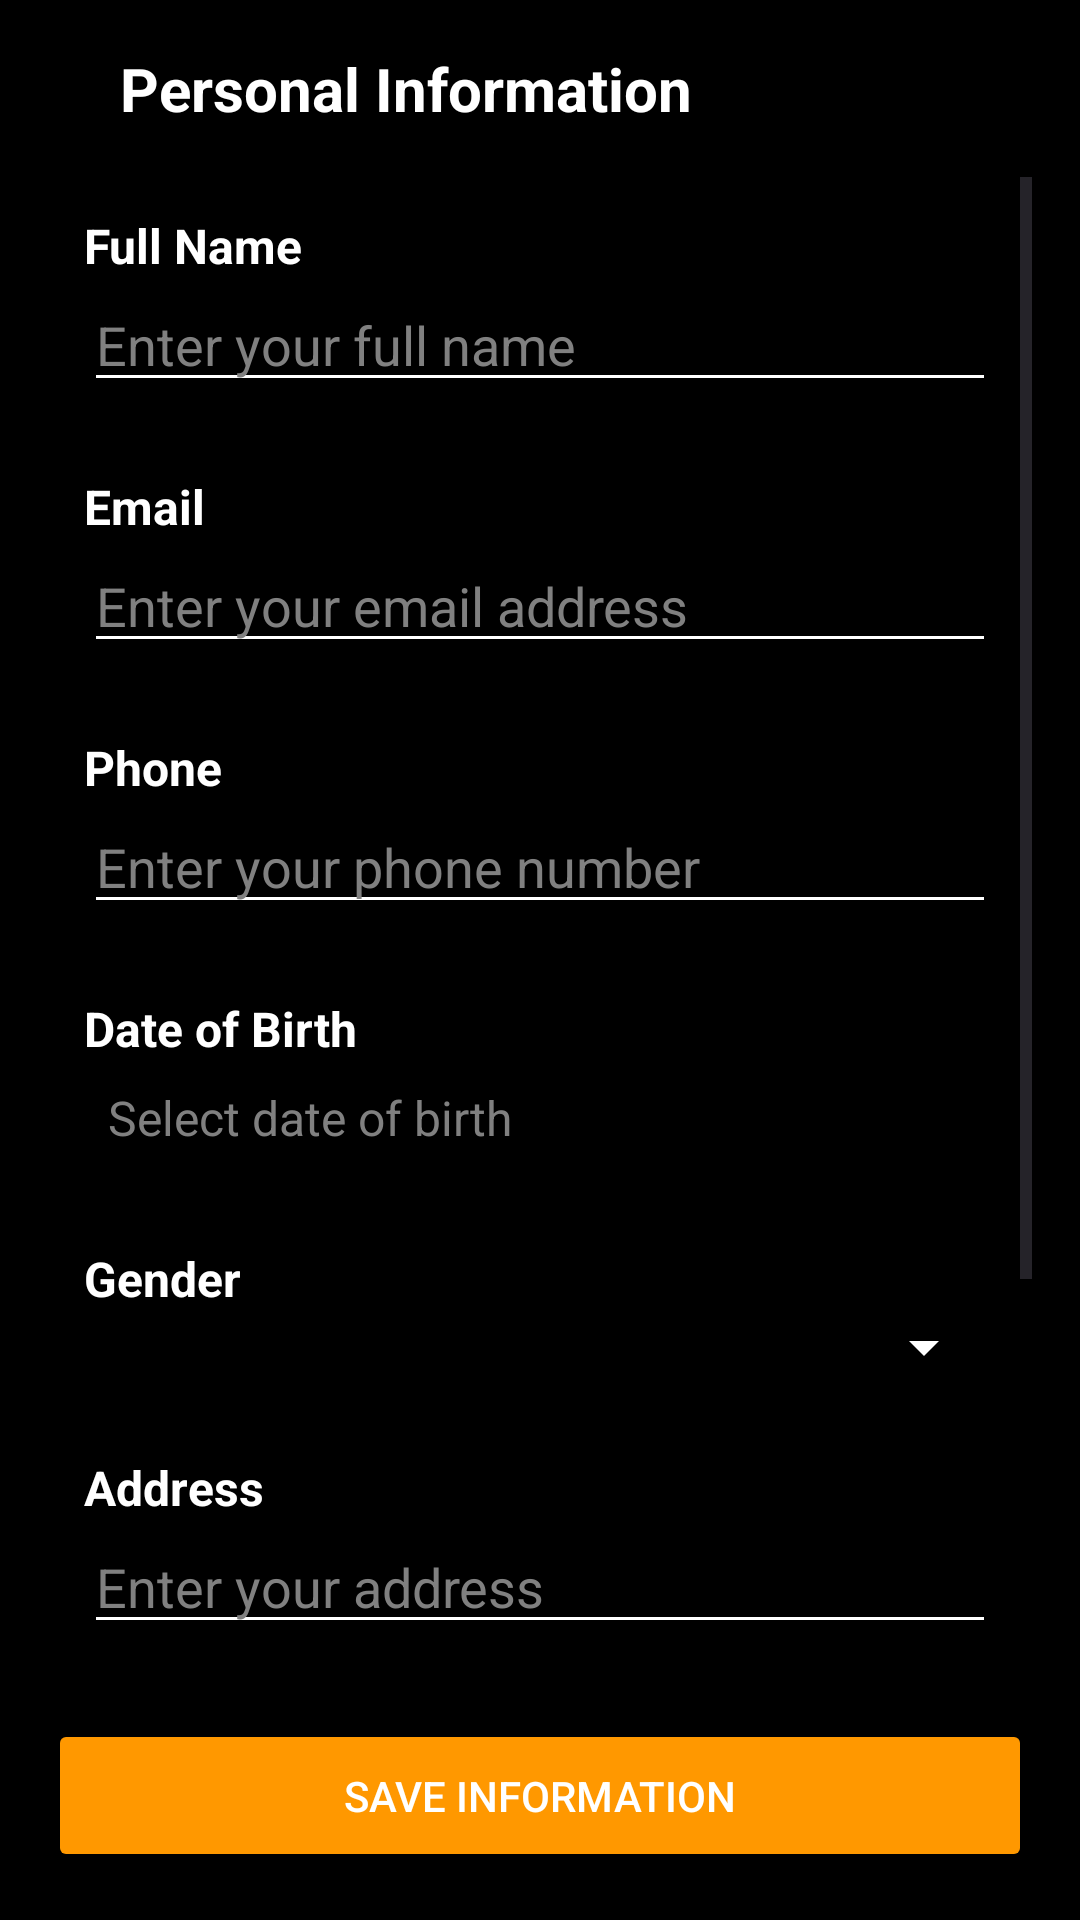

Layout XML and referenced resources for this Android screen:
<!-- AndroidManifest.xml: application theme Theme.StiveWorkoutApp -->
<!-- res/layout/activity_personal_info.xml -->
<?xml version="1.0" encoding="utf-8"?>
<LinearLayout
    xmlns:android="http://schemas.android.com/apk/res/android"
    xmlns:app="http://schemas.android.com/apk/res-auto"
    android:layout_width="match_parent"
    android:layout_height="match_parent"
    android:background="@android:color/black"
    android:orientation="vertical"
    android:padding="16dp">

    
    <LinearLayout
        android:layout_width="match_parent"
        android:layout_height="wrap_content"
        android:orientation="horizontal"
        android:gravity="center_vertical"
        android:layout_marginBottom="16dp">

        <ImageView
            android:id="@+id/personal_info_back_arrow"
            android:layout_width="wrap_content"
            android:layout_height="wrap_content"
            android:src="@drawable/baseline_arrow_back_24"
            app:tint="@android:color/white"
            android:padding="8dp" />

        <TextView
            android:layout_width="wrap_content"
            android:layout_height="wrap_content"
            android:text="Personal Information"
            android:textColor="@android:color/white"
            android:textSize="20sp"
            android:textStyle="bold"
            android:layout_marginStart="8dp" />
    </LinearLayout>

    
    <ScrollView
        android:layout_width="match_parent"
        android:layout_height="0dp"
        android:layout_weight="1">

        <LinearLayout
            android:layout_width="match_parent"
            android:layout_height="wrap_content"
            android:orientation="vertical">

            
            <LinearLayout
                android:layout_width="match_parent"
                android:layout_height="wrap_content"
                android:orientation="vertical"
                android:padding="12dp">

                <TextView
                    android:layout_width="wrap_content"
                    android:layout_height="wrap_content"
                    android:text="Full Name"
                    android:textColor="@android:color/white"
                    android:textSize="16sp"
                    android:textStyle="bold" />

                <EditText
                    android:id="@+id/edit_username"
                    android:layout_width="match_parent"
                    android:layout_height="wrap_content"
                    android:hint="Enter your full name"
                    android:textColorHint="#808080"
                    android:textColor="@android:color/white"
                    android:backgroundTint="@android:color/white"
                    android:inputType="textPersonName" />
            </LinearLayout>

            
            <LinearLayout
                android:layout_width="match_parent"
                android:layout_height="wrap_content"
                android:orientation="vertical"
                android:padding="12dp">

                <TextView
                    android:layout_width="wrap_content"
                    android:layout_height="wrap_content"
                    android:text="Email"
                    android:textColor="@android:color/white"
                    android:textSize="16sp"
                    android:textStyle="bold" />

                <EditText
                    android:id="@+id/edit_email"
                    android:layout_width="match_parent"
                    android:layout_height="wrap_content"
                    android:hint="Enter your email address"
                    android:textColorHint="#808080"
                    android:textColor="@android:color/white"
                    android:backgroundTint="@android:color/white"
                    android:inputType="textEmailAddress" />
            </LinearLayout>

            
            <LinearLayout
                android:layout_width="match_parent"
                android:layout_height="wrap_content"
                android:orientation="vertical"
                android:padding="12dp">

                <TextView
                    android:layout_width="wrap_content"
                    android:layout_height="wrap_content"
                    android:text="Phone"
                    android:textColor="@android:color/white"
                    android:textSize="16sp"
                    android:textStyle="bold" />

                <EditText
                    android:id="@+id/edit_phone"
                    android:layout_width="match_parent"
                    android:layout_height="wrap_content"
                    android:hint="Enter your phone number"
                    android:textColorHint="#808080"
                    android:textColor="@android:color/white"
                    android:backgroundTint="@android:color/white"
                    android:inputType="phone" />
            </LinearLayout>

            
            <LinearLayout
                android:id="@+id/dob_container"
                android:layout_width="match_parent"
                android:layout_height="wrap_content"
                android:orientation="vertical"
                android:padding="12dp"
                android:background="?android:attr/selectableItemBackground"
                android:clickable="true"
                android:focusable="true">

                <TextView
                    android:layout_width="wrap_content"
                    android:layout_height="wrap_content"
                    android:text="Date of Birth"
                    android:textColor="@android:color/white"
                    android:textSize="16sp"
                    android:textStyle="bold" />

                <TextView
                    android:id="@+id/text_dob"
                    android:layout_width="match_parent"
                    android:layout_height="wrap_content"
                    android:text="Select date of birth"
                    android:textColor="#808080"
                    android:textSize="16sp"
                    android:padding="8dp" />
            </LinearLayout>

            
            <LinearLayout
                android:layout_width="match_parent"
                android:layout_height="wrap_content"
                android:orientation="horizontal"
                android:gravity="center_vertical"
                android:padding="12dp"
                android:background="?android:attr/selectableItemBackground"
                android:clickable="true"
                android:focusable="true">

                <LinearLayout
                    android:layout_width="match_parent"
                    android:layout_height="wrap_content"
                    android:orientation="vertical">

                    <TextView
                        android:layout_width="wrap_content"
                        android:layout_height="wrap_content"
                        android:text="Gender"
                        android:textColor="@android:color/white"
                        android:textSize="16sp"
                        android:textStyle="bold" />

                    <Spinner
                        android:id="@+id/spinner_gender"
                        android:layout_width="match_parent"
                        android:layout_height="wrap_content"
                        android:popupBackground="@android:color/white"
                        android:backgroundTint="@android:color/white"
                        android:saveEnabled="true" />
                </LinearLayout>
            </LinearLayout>

            
            <LinearLayout
                android:layout_width="match_parent"
                android:layout_height="wrap_content"
                android:orientation="vertical"
                android:padding="12dp">

                <TextView
                    android:layout_width="wrap_content"
                    android:layout_height="wrap_content"
                    android:text="Address"
                    android:textColor="@android:color/white"
                    android:textSize="16sp"
                    android:textStyle="bold" />

                <AutoCompleteTextView
                    android:id="@+id/edit_address"
                    android:layout_width="match_parent"
                    android:layout_height="wrap_content"
                    android:hint="Enter your address"
                    android:textColorHint="#808080"
                    android:textColor="@android:color/white"
                    android:backgroundTint="@android:color/white"
                    android:inputType="textPostalAddress" />
            </LinearLayout>

            
            <LinearLayout
                android:layout_width="match_parent"
                android:layout_height="wrap_content"
                android:orientation="vertical"
                android:padding="12dp">

                <TextView
                    android:layout_width="wrap_content"
                    android:layout_height="wrap_content"
                    android:text="Weight (lbs)"
                    android:textColor="@android:color/white"
                    android:textSize="16sp"
                    android:textStyle="bold" />

                <EditText
                    android:id="@+id/edit_weight"
                    android:layout_width="match_parent"
                    android:layout_height="wrap_content"
                    android:hint="Enter your weight"
                    android:textColorHint="#808080"
                    android:textColor="@android:color/white"
                    android:backgroundTint="@android:color/white"
                    android:inputType="numberDecimal" />
            </LinearLayout>

            
            <LinearLayout
                android:layout_width="match_parent"
                android:layout_height="wrap_content"
                android:orientation="vertical"
                android:padding="12dp">

                <TextView
                    android:layout_width="wrap_content"
                    android:layout_height="wrap_content"
                    android:text="Height (in)"
                    android:textColor="@android:color/white"
                    android:textSize="16sp"
                    android:textStyle="bold" />

                <EditText
                    android:id="@+id/edit_height"
                    android:layout_width="match_parent"
                    android:layout_height="wrap_content"
                    android:hint="Enter your height"
                    android:textColorHint="#808080"
                    android:textColor="@android:color/white"
                    android:backgroundTint="@android:color/white"
                    android:inputType="numberDecimal" />
            </LinearLayout>
        </LinearLayout>
    </ScrollView>

    
    <Button
        android:id="@+id/save_button"
        android:layout_width="match_parent"
        android:layout_height="wrap_content"
        android:text="Save Information"
        android:textColor="@android:color/white"
        android:backgroundTint="#FF9800"
        android:padding="16dp"
        android:layout_marginTop="16dp" />
</LinearLayout>
<!-- resources referenced by this layout -->
<resources>
  <style name="Theme.StiveWorkoutApp" parent="Base.Theme.StiveWorkoutApp" />
  <style name="Base.Theme.StiveWorkoutApp" parent="Theme.Material3.DayNight.NoActionBar">
          
          
      </style>
</resources>
